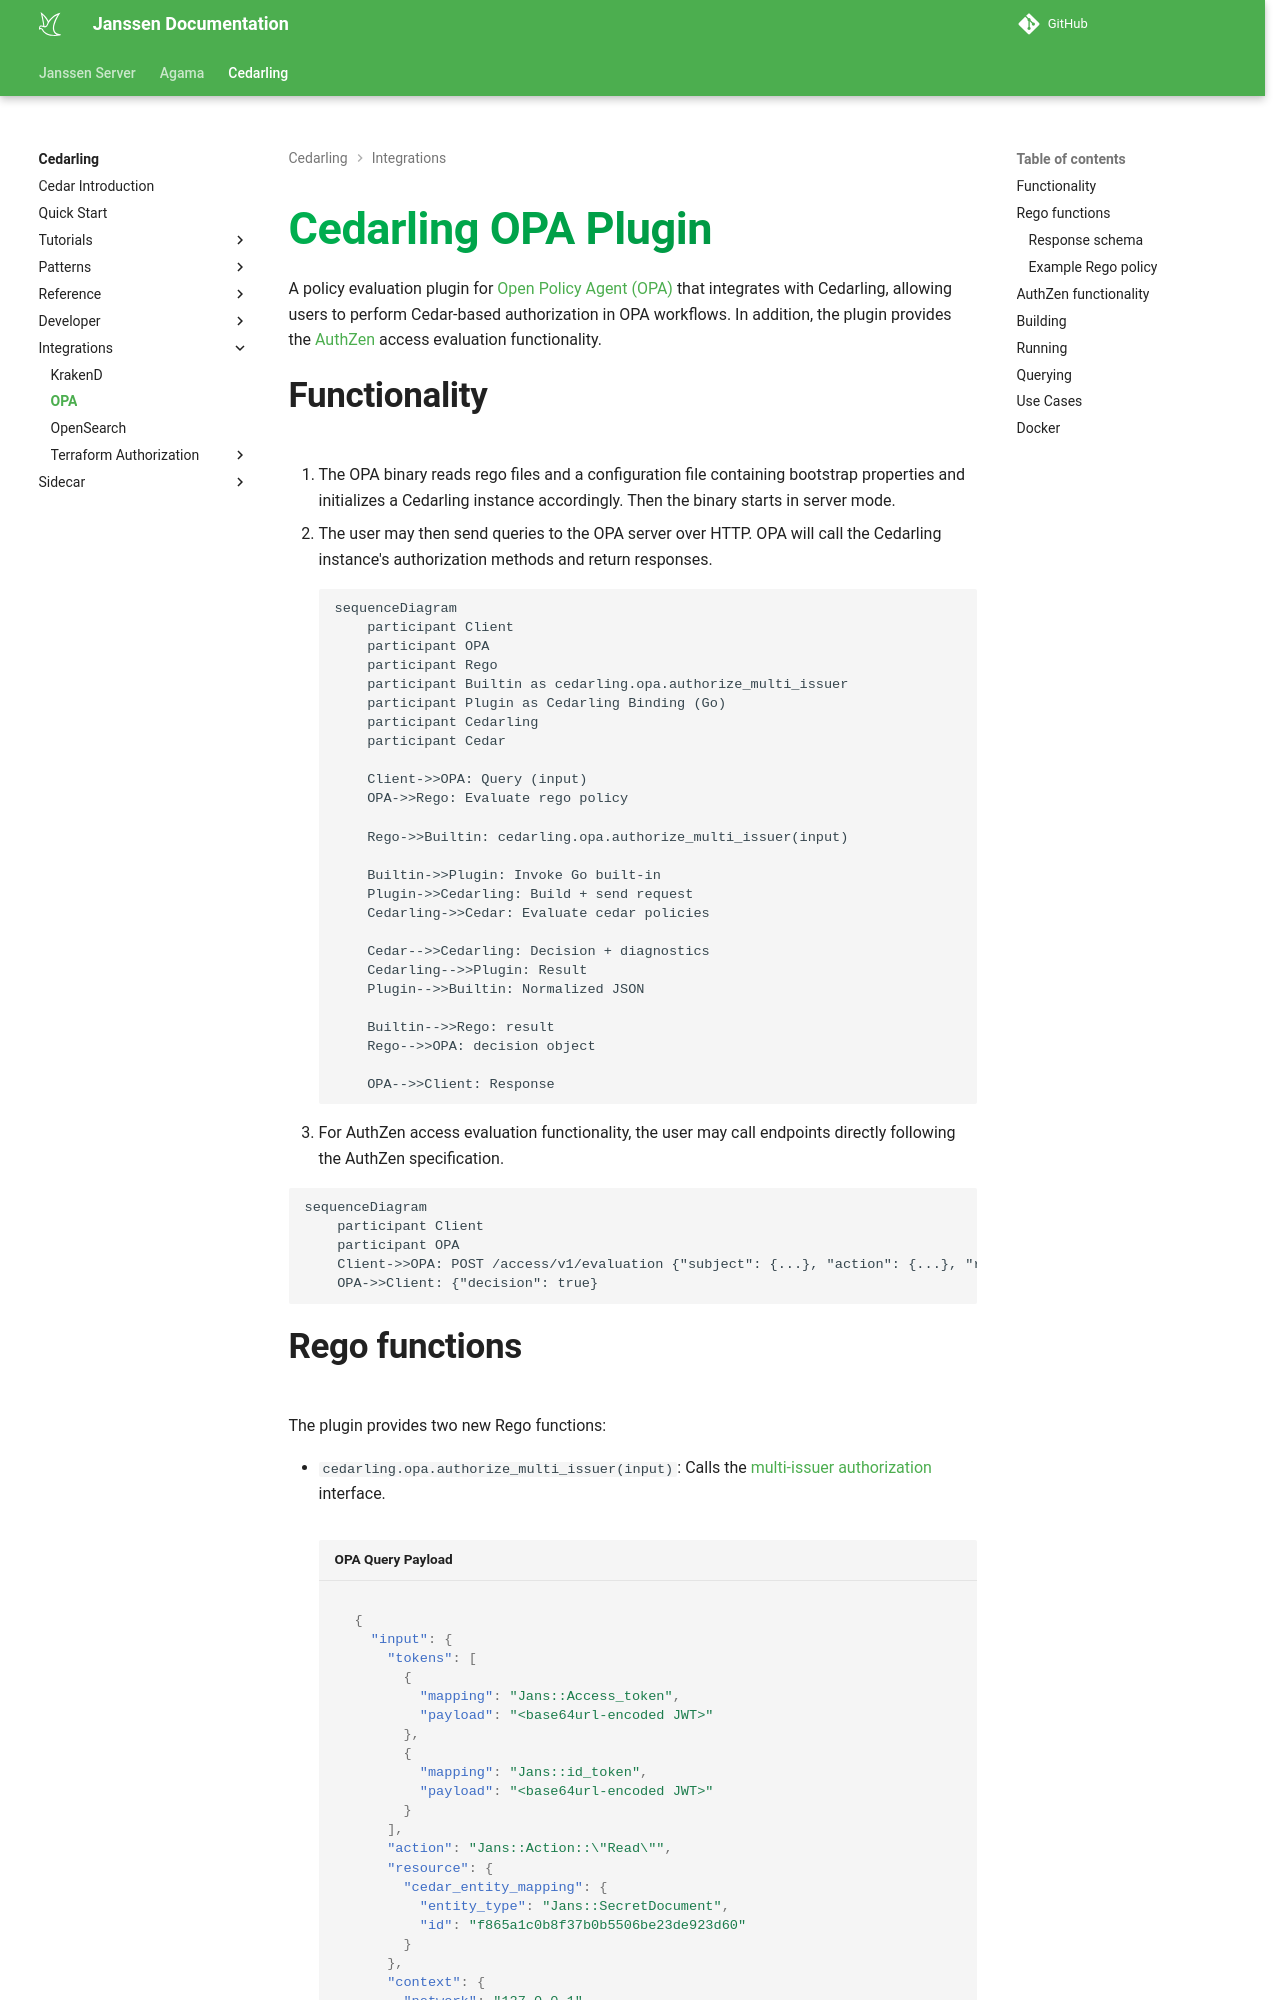

repository: JanssenProject/jans · page: nightly/cedarling/integrations/cedarling-opa/index.html · generator: mkdocs

---
tags:
  - Cedar
  - Cedarling
  - OPA
---

# Cedarling OPA Plugin
A policy evaluation plugin for [Open Policy Agent (OPA)](https://www.openpolicyagent.org/) that integrates with Cedarling, allowing users to perform Cedar-based authorization in OPA workflows. In addition, the plugin provides the [AuthZen](https://openid.net/specs/authorization-api-1_0.html#access-evaluation-api) access evaluation functionality.

## Functionality

1. The OPA binary reads rego files and a configuration file containing bootstrap properties and initializes a Cedarling instance accordingly. Then the binary starts in server mode.
1. The user may then send queries to the OPA server over HTTP. OPA will call the Cedarling instance's authorization methods and return responses.
```mermaid
sequenceDiagram
    participant Client
    participant OPA
    participant Rego
    participant Builtin as cedarling.opa.authorize_multi_issuer
    participant Plugin as Cedarling Binding (Go)
    participant Cedarling
    participant Cedar

    Client->>OPA: Query (input)
    OPA->>Rego: Evaluate rego policy

    Rego->>Builtin: cedarling.opa.authorize_multi_issuer(input)

    Builtin->>Plugin: Invoke Go built-in
    Plugin->>Cedarling: Build + send request
    Cedarling->>Cedar: Evaluate cedar policies

    Cedar-->>Cedarling: Decision + diagnostics
    Cedarling-->>Plugin: Result
    Plugin-->>Builtin: Normalized JSON

    Builtin-->>Rego: result
    Rego-->>OPA: decision object

    OPA-->>Client: Response
```
1. For AuthZen access evaluation functionality, the user may call endpoints directly following the AuthZen specification.

```mermaid
sequenceDiagram
    participant Client
    participant OPA
    Client->>OPA: POST /access/v1/evaluation {"subject": {...}, "action": {...}, "resource": {...}}
    OPA->>Client: {"decision": true}
```
